Image classification data set "data" (Griffin98/image_classifier on GitHub). Class labels (5): blueberry, cherry, peach, raspberry, walnut.

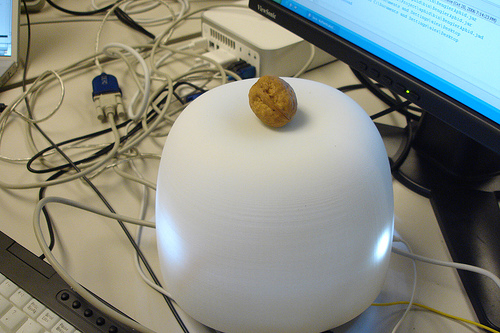
Label: walnut

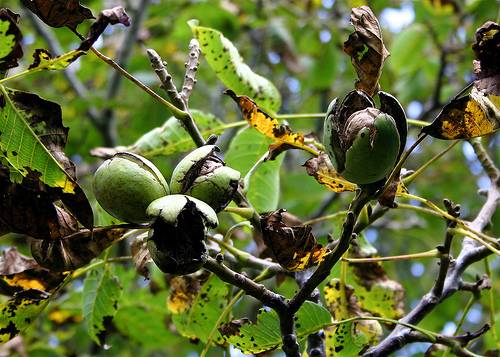
Label: walnut

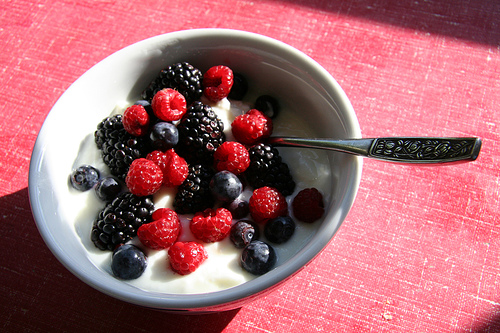
Label: blueberry

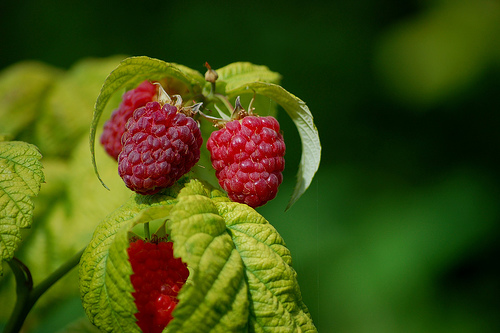
Label: raspberry

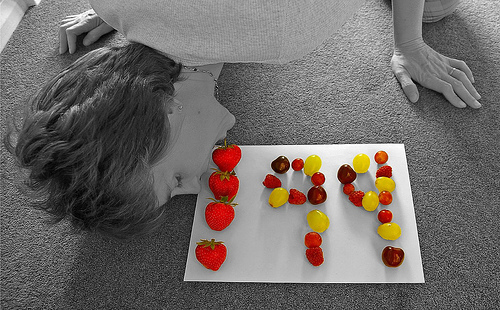
Label: cherry

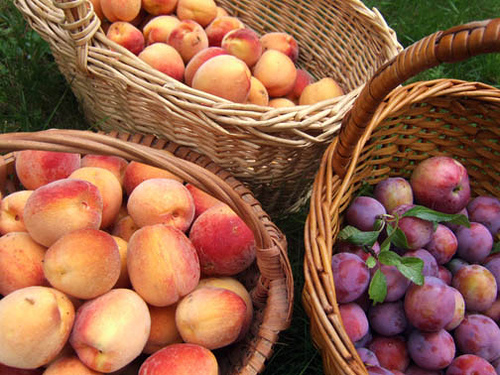
Label: peach
